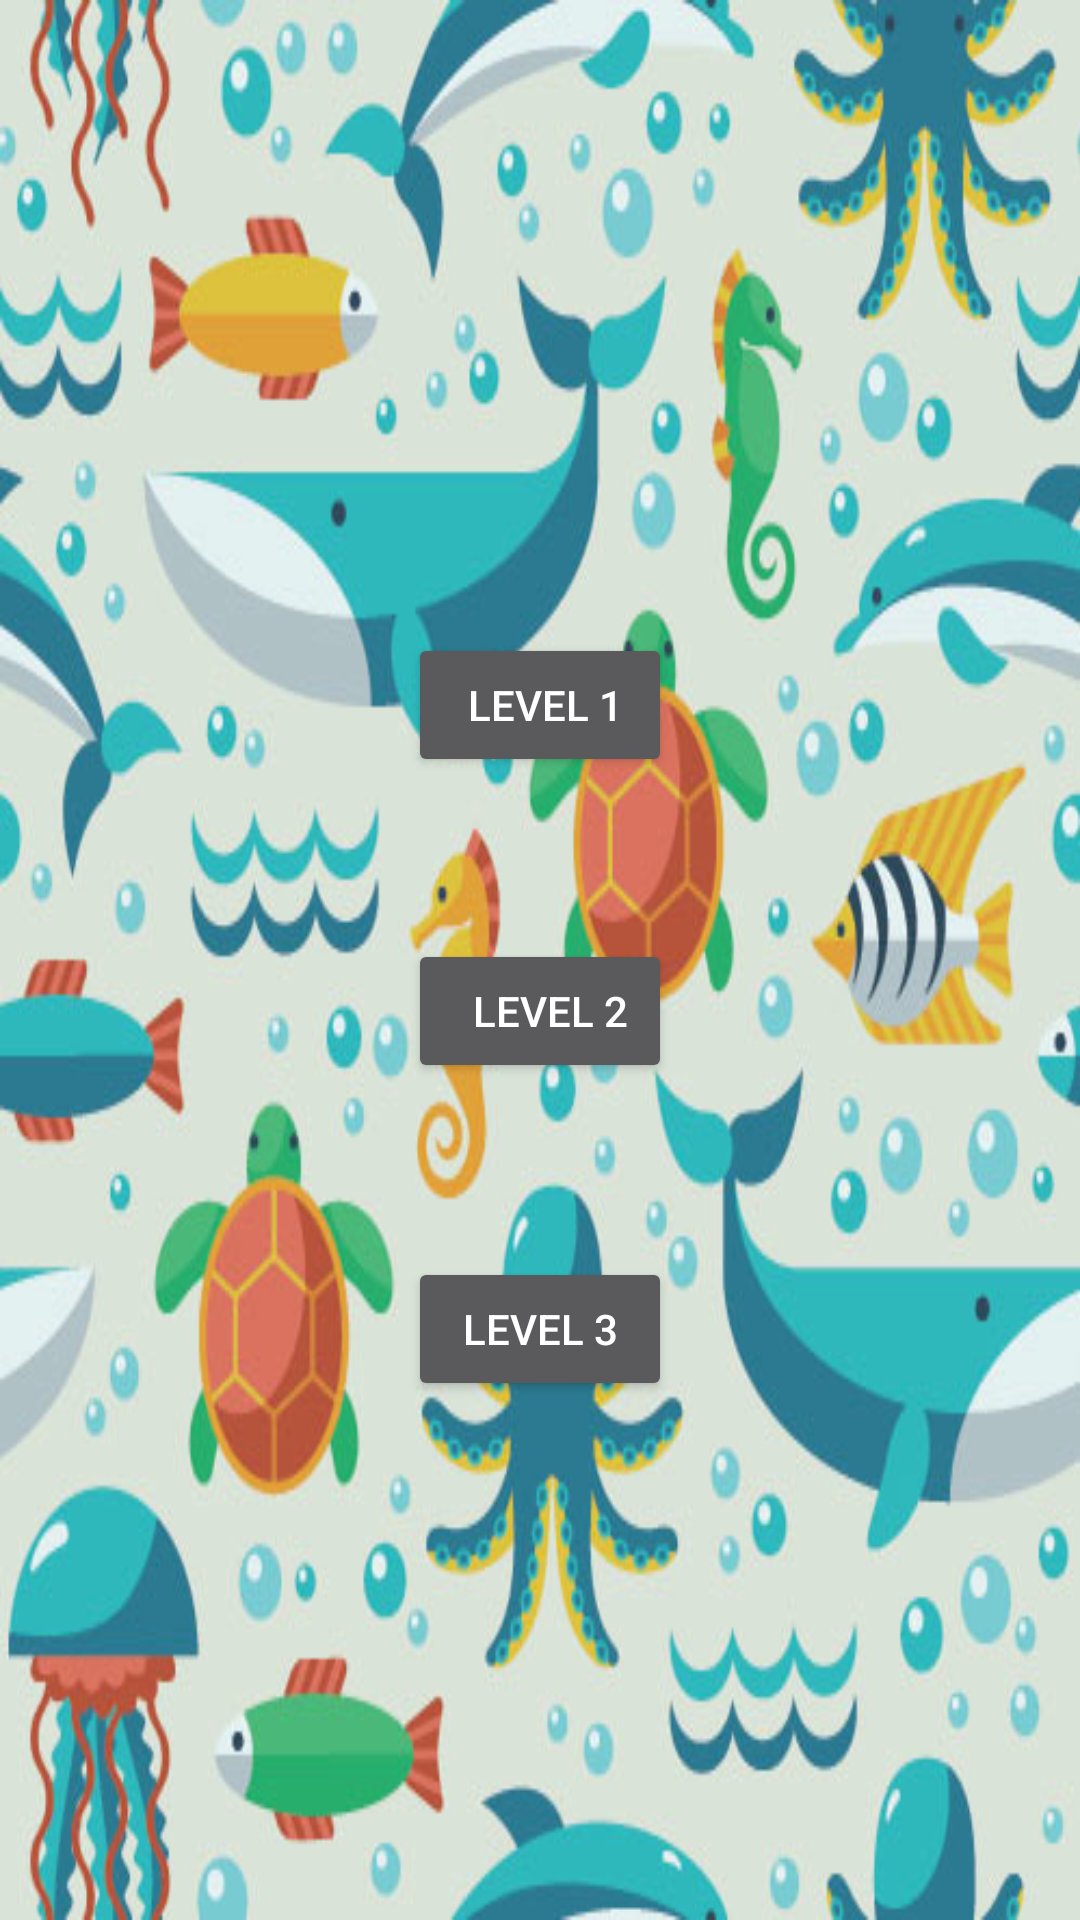

The Android layout XML behind this screen, and the referenced resources:
<!-- AndroidManifest.xml: application theme AppTheme -->
<!-- res/layout/activity_main2.xml -->
<?xml version="1.0" encoding="utf-8"?>

<RelativeLayout xmlns:android="http://schemas.android.com/apk/res/android"
    xmlns:tools="http://schemas.android.com/tools"
    android:id="@+id/activity_main2"
    android:layout_width="match_parent"
    android:layout_height="match_parent"
    android:paddingBottom="@dimen/activity_vertical_margin"
    android:paddingLeft="@dimen/activity_horizontal_margin"
    android:paddingRight="@dimen/activity_horizontal_margin"
    android:paddingTop="@dimen/activity_vertical_margin"
     android:background="@drawable/mainactivitybg"
    tools:context="com.example.sonia.nameplaceanimalthing.Main2Activity">

    <Button
        android:text="  LEVEL 2"
        android:layout_width="wrap_content"
        android:id="@+id/butt2"
        android:layout_height="wrap_content"
        android:layout_marginBottom="58dp"
        android:layout_above="@+id/butt3act"
        android:layout_alignLeft="@+id/butt3"
        android:layout_alignStart="@+id/butt3" />

    <Button
        android:text=" LEVEL 1"
        android:layout_width="wrap_content"
        android:layout_height="wrap_content"
        android:id="@+id/butt3"
        android:layout_marginBottom="54dp"
        android:layout_above="@+id/butt2"
        android:layout_centerHorizontal="true" />

    <Button
        android:text="LEVEL 3"
        android:layout_width="wrap_content"
        android:layout_height="wrap_content"
        android:id="@+id/butt3act"
        android:layout_marginBottom="173dp"
        android:layout_alignParentBottom="true"
        android:layout_alignLeft="@+id/butt2"
        android:layout_alignStart="@+id/butt2" />


</RelativeLayout>
<!-- resources referenced by this layout -->
<resources>
  <!-- drawable mainactivitybg: jpg bitmap (drawable, 66517 bytes) -->
  <style name="AppTheme" parent="Theme.AppCompat.NoActionBar">
          
          <item name="colorPrimary">@color/colorPrimary</item>
          <item name="colorPrimaryDark">@color/colorPrimaryDark</item>
          <item name="colorAccent">@color/colorAccent</item>
      </style>
  <!-- not gathered from this repository: default colours our renderer supplied (Android Studio template values) -->
  <color name="colorPrimary">#FF6200EE</color>
  <color name="colorPrimaryDark">#FF3700B3</color>
  <color name="colorAccent">#FF03DAC5</color>
</resources>
